Labelled photos from "weather_dataset", an image-classification folder in litvix-whale/llm. The possible labels are: cloudy, rain, shine, sunrise.

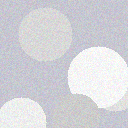
Label: cloudy

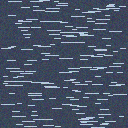
Label: rain

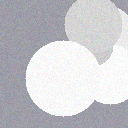
Label: cloudy

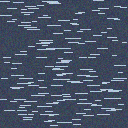
Label: rain

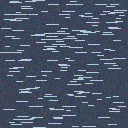
Label: rain

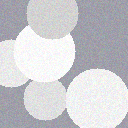
Label: cloudy
